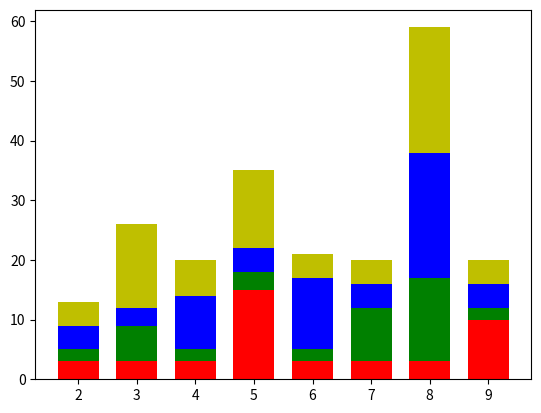

This chart was generated by the following Python code:
'''
# coding: utf-8
import matplotlib.pyplot as plt

#定义函数来显示柱状上的数值
def autolabel(rects):
    for rect in rects:
        height = rect.get_height()
        plt.text(rect.get_x()+rect.get_width()/2.-0.2, 1.03*height, '%s' % float(height))


if __name__ == '__main__':
    l1=[68, 96, 85, 86, 76,87, 95]
    l2=[85, 68, 79, 89, 94, 82,90]

    name=['A','B','C','D','E','F','E']
    total_width, n = 0.8, 2
    width = total_width / n
    x=[0,1,2,3,4,5,6]

    a=plt.bar(x, l1, width=width, label="数学",fc = 'y')
    for i in range(len(x)):
      x[i] = x[i] + width
    b=plt.bar(x, l2, width=width, label="语文",tick_label = name,fc = 'r')

    autolabel(a)
    autolabel(b)

    plt.xlabel('学生')
    plt.ylabel('成绩')
    plt.title('学生成绩')
    plt.legend()
    plt.show()

'''

import numpy as np
import matplotlib.pyplot as plt

# x= [1,2,3,4,5,6,7,8]                                #[1]X坐标点
# y= [2,3,4,6,2,3,8,6]

plt.figure()
plt.subplot()
data= np.array([[3,3,3,15,3,3,3,10],         #[1]蓝色y坐标值
                       [2,6,2,3,2,9,14,2],          #[2]红色y坐标值
                       [4,3,9,4,12,4,21,4],         #[3]绿色y坐标值
                       [4,14,6,13,4,4,21,4]])       #[4]灰色y坐标值
index = np.arange(data.shape[1])
print(index)
color_index= ['r','g','b','y']

for i in range(4):
    # j = i+1
    #index+2:是起始坐标点    #width是bar的宽度
    plt.bar(index+2,data[i],width=0.7,color=color_index[i],bottom=np.sum(data[:i],axis=0))

plt.show()


import pandas as pd
df = pd.DataFrame(np.random.rand(10,4),columns=['a','b','c','d'])

print(df)